Labelled photos from "satellite-image-classification", an image-classification folder in summer-xrx/satellite-image-classification. The possible labels are: beach, circular farmland, cloud, desert, forest, mountain, rectangular farmland, residential area, river, snow-covered mountain.

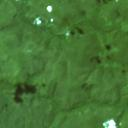
Label: forest

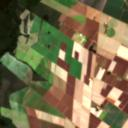
Label: rectangular farmland

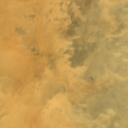
Label: desert

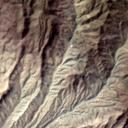
Label: mountain

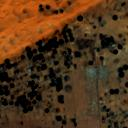
Label: circular farmland

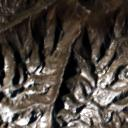
Label: snow-covered mountain
